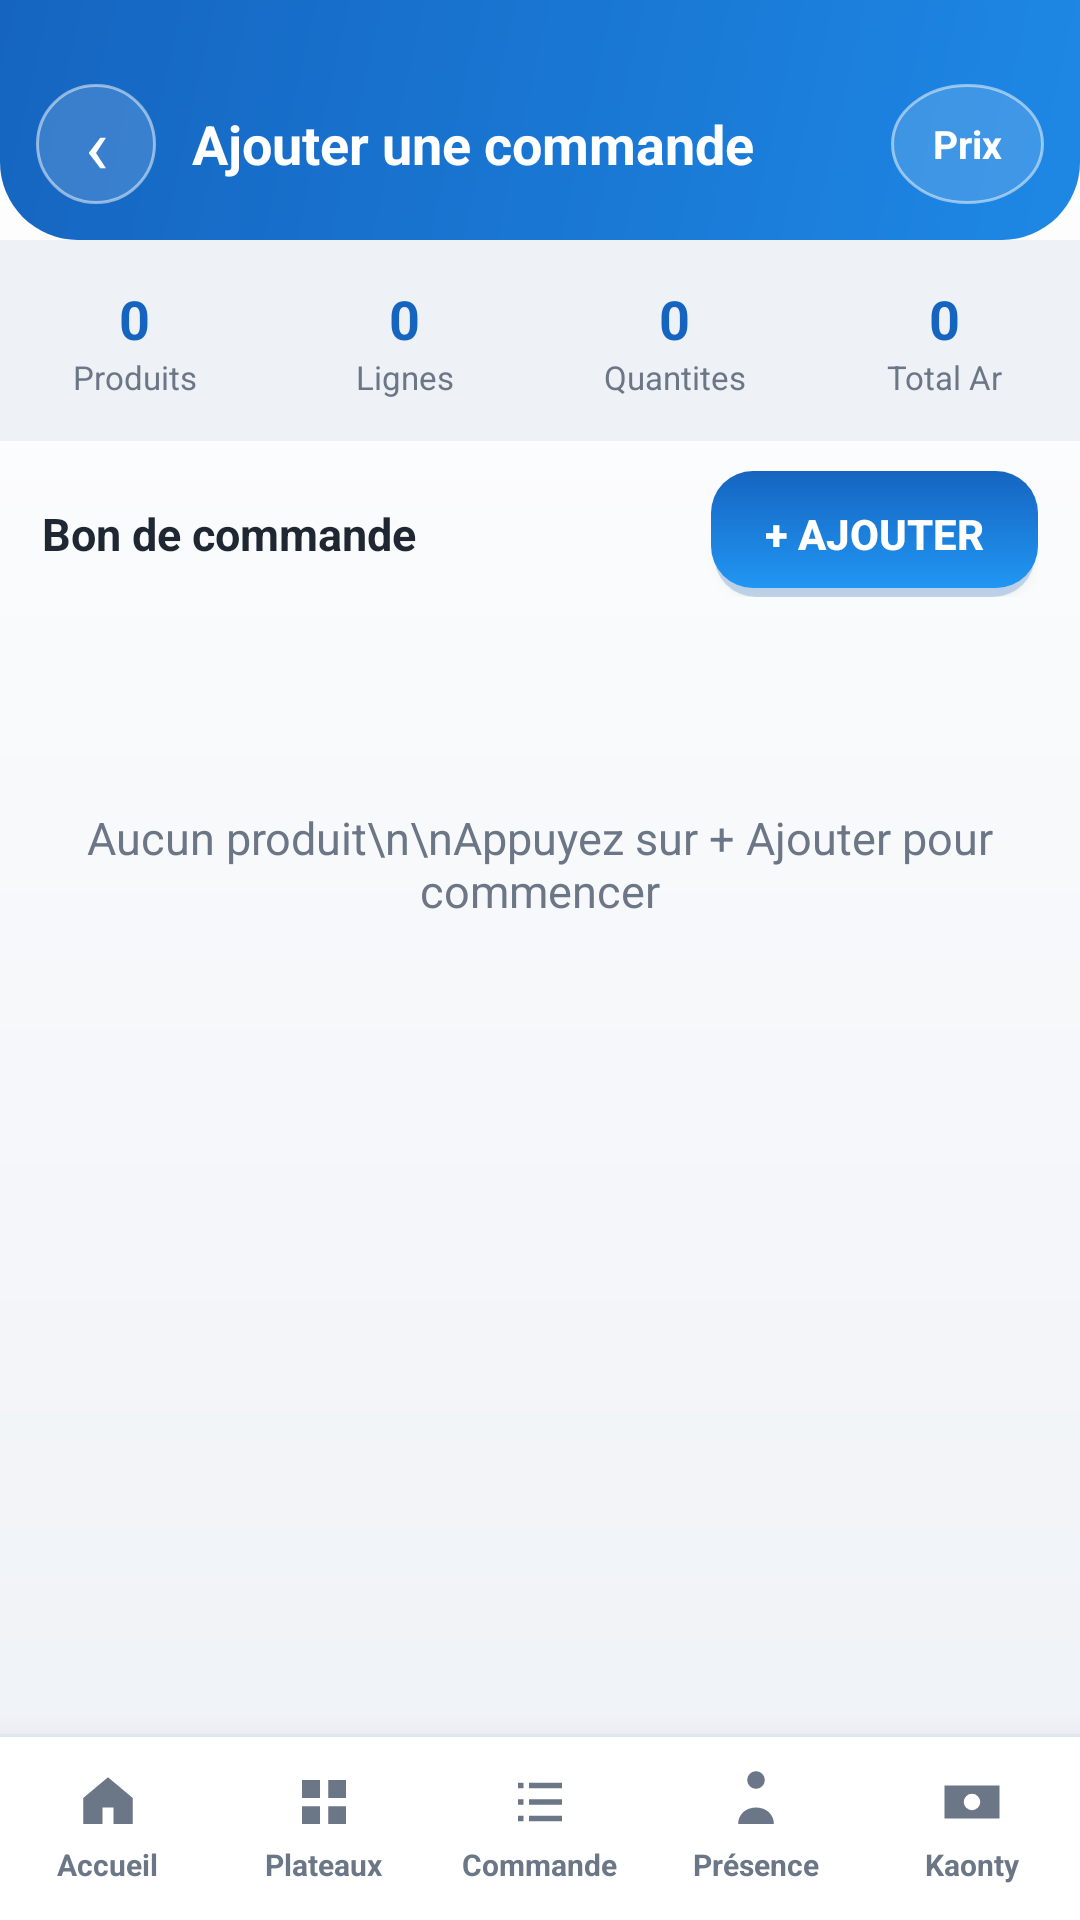

This screen was rendered from an Android layout file. Write that file and the resources it references.
<!-- AndroidManifest.xml: application theme Theme.AluManager -->
<!-- res/layout/activity_add_order.xml -->
<?xml version="1.0" encoding="utf-8"?>
<LinearLayout xmlns:android="http://schemas.android.com/apk/res/android"
    android:layout_width="match_parent"
    android:layout_height="match_parent"
    android:background="@drawable/bg_space"
    android:orientation="vertical">

    
    <LinearLayout
        android:layout_width="match_parent"
        android:layout_height="wrap_content"
        android:background="@drawable/hero_bg"
        android:gravity="center_vertical"
        android:orientation="horizontal"
        android:paddingHorizontal="12dp"
        android:paddingTop="28dp"
        android:paddingBottom="12dp">

        <TextView
            android:id="@+id/btnBack"
            android:layout_width="40dp"
            android:layout_height="40dp"
            android:background="@drawable/avatar_circle"
            android:gravity="center"
            android:text="‹"
            android:textColor="#FFFFFF"
            android:textSize="26sp" />

        <TextView
            android:id="@+id/screenTitle"
            android:layout_width="0dp"
            android:layout_height="wrap_content"
            android:layout_marginStart="12dp"
            android:layout_weight="1"
            android:text="Ajouter une commande"
            android:textColor="#FFFFFF"
            android:textSize="18sp"
            android:textStyle="bold" />

        <TextView
            android:id="@+id/btnSettings"
            android:layout_width="wrap_content"
            android:layout_height="40dp"
            android:background="@drawable/avatar_circle"
            android:gravity="center"
            android:paddingHorizontal="14dp"
            android:text="Prix"
            android:textColor="#FFFFFF"
            android:textSize="13sp"
            android:textStyle="bold" />
    </LinearLayout>

    
    <LinearLayout
        android:layout_width="match_parent"
        android:layout_height="wrap_content"
        android:background="#EEF1F6"
        android:orientation="horizontal"
        android:paddingVertical="14dp">

        <LinearLayout style="@style/OStat">
            <TextView android:id="@+id/statProduits" style="@style/OStatVal" android:text="0" />
            <TextView style="@style/OStatLbl" android:text="Produits" />
        </LinearLayout>
        <LinearLayout style="@style/OStat">
            <TextView android:id="@+id/statLignes" style="@style/OStatVal" android:text="0" />
            <TextView style="@style/OStatLbl" android:text="Lignes" />
        </LinearLayout>
        <LinearLayout style="@style/OStat">
            <TextView android:id="@+id/statQty" style="@style/OStatVal" android:text="0" />
            <TextView style="@style/OStatLbl" android:text="Quantites" />
        </LinearLayout>
        <LinearLayout style="@style/OStat">
            <TextView android:id="@+id/statTotal" style="@style/OStatVal" android:text="0" />
            <TextView style="@style/OStatLbl" android:text="Total Ar" />
        </LinearLayout>
    </LinearLayout>

    
    <LinearLayout
        android:layout_width="match_parent"
        android:layout_height="wrap_content"
        android:gravity="center_vertical"
        android:orientation="horizontal"
        android:paddingHorizontal="14dp"
        android:paddingVertical="10dp">

        <TextView
            android:layout_width="0dp"
            android:layout_height="wrap_content"
            android:layout_weight="1"
            android:text="Bon de commande"
            android:textColor="#1F2733"
            android:textSize="15sp"
            android:textStyle="bold" />

        <Button
            android:id="@+id/btnAddProduct"
            android:layout_width="wrap_content"
            android:layout_height="42dp"
            android:background="@drawable/btn_primary"
            android:paddingHorizontal="18dp"
            android:text="+ Ajouter"
            android:textColor="#FFFFFF"
            android:textStyle="bold" />
    </LinearLayout>

    
    <ScrollView
        android:layout_width="match_parent"
        android:layout_height="0dp"
        android:layout_weight="1"
        android:fillViewport="true">

        <LinearLayout
            android:id="@+id/productsContainer"
            android:layout_width="match_parent"
            android:layout_height="wrap_content"
            android:orientation="vertical"
            android:paddingHorizontal="12dp"
            android:paddingBottom="20dp"
            android:layoutAnimation="@anim/layout_fall_down">

            <TextView
                android:id="@+id/emptyState"
                android:layout_width="match_parent"
                android:layout_height="wrap_content"
                android:layout_marginTop="60dp"
                android:gravity="center"
                android:text="Aucun produit\n\nAppuyez sur + Ajouter pour commencer"
                android:textColor="#6B7686"
                android:textSize="15sp" />
        </LinearLayout>
    </ScrollView>

    
    <LinearLayout
        android:id="@+id/summaryBar"
        android:layout_width="match_parent"
        android:layout_height="wrap_content"
        android:background="#EEF1F6"
        android:elevation="8dp"
        android:gravity="center_vertical"
        android:orientation="horizontal"
        android:padding="14dp"
        android:visibility="gone">

        <LinearLayout
            android:layout_width="0dp"
            android:layout_height="wrap_content"
            android:layout_weight="1"
            android:orientation="vertical">

            <TextView
                android:layout_width="wrap_content"
                android:layout_height="wrap_content"
                android:text="Total General"
                android:textColor="#6B7686"
                android:textSize="12sp" />

            <TextView
                android:id="@+id/grandTotal"
                android:layout_width="wrap_content"
                android:layout_height="wrap_content"
                android:text="0 Ar"
                android:textColor="#1E88E5"
                android:textSize="20sp"
                android:textStyle="bold" />
        </LinearLayout>

        <Button
            android:id="@+id/btnValidate"
            android:layout_width="wrap_content"
            android:layout_height="50dp"
            android:background="@drawable/btn_primary"
            android:paddingHorizontal="22dp"
            android:text="Valider la commande"
            android:textColor="#FFFFFF"
            android:textStyle="bold" />
    </LinearLayout>

    <include layout="@layout/bottom_nav" />

</LinearLayout>
<!-- res/layout/bottom_nav.xml (included above) -->
<?xml version="1.0" encoding="utf-8"?>
<LinearLayout xmlns:android="http://schemas.android.com/apk/res/android"
    android:id="@+id/bottomNav"
    android:layout_width="match_parent"
    android:layout_height="62dp"
    android:background="@drawable/bottom_bar_bg"
    android:elevation="14dp"
    android:orientation="horizontal">

    <LinearLayout android:id="@+id/navHome" style="@style/NavTab">
        <ImageView android:layout_width="22dp" android:layout_height="22dp" android:src="@drawable/ic_home" />
        <TextView style="@style/NavTabLbl" android:text="Accueil" />
    </LinearLayout>

    <LinearLayout android:id="@+id/navPlateaux" style="@style/NavTab">
        <ImageView android:layout_width="22dp" android:layout_height="22dp" android:src="@drawable/ic_plateaux" />
        <TextView style="@style/NavTabLbl" android:text="Plateaux" />
    </LinearLayout>

    <LinearLayout android:id="@+id/navCommande" style="@style/NavTab">
        <ImageView android:layout_width="22dp" android:layout_height="22dp" android:src="@drawable/ic_commande" />
        <TextView style="@style/NavTabLbl" android:text="Commande" />
    </LinearLayout>

    <LinearLayout android:id="@+id/navPresence" style="@style/NavTab">
        <ImageView android:layout_width="22dp" android:layout_height="22dp" android:src="@drawable/ic_presence" />
        <TextView style="@style/NavTabLbl" android:text="Présence" />
    </LinearLayout>

    <LinearLayout android:id="@+id/navKaonty" style="@style/NavTab">
        <ImageView android:layout_width="22dp" android:layout_height="22dp" android:src="@drawable/ic_kaonty" />
        <TextView style="@style/NavTabLbl" android:text="Kaonty" />
    </LinearLayout>
</LinearLayout>
<!-- resources referenced by this layout -->
<resources>
  <!-- drawable avatar_circle (drawable) -->
  <?xml version="1.0" encoding="utf-8"?>
  <shape xmlns:android="http://schemas.android.com/apk/res/android" android:shape="oval">
      <solid android:color="#26FFFFFF" />
      <stroke android:width="1dp" android:color="#80FFFFFF" />
  </shape>
  <!-- drawable bg_space (drawable) -->
  <?xml version="1.0" encoding="utf-8"?>
  <shape xmlns:android="http://schemas.android.com/apk/res/android" android:shape="rectangle">
      <gradient
          android:angle="270"
          android:startColor="#FFFFFF"
          android:endColor="#EEF1F6" />
  </shape>
  <!-- drawable hero_bg (drawable) -->
  <?xml version="1.0" encoding="utf-8"?>
  <shape xmlns:android="http://schemas.android.com/apk/res/android" android:shape="rectangle">
      <gradient
          android:angle="135"
          android:startColor="#1E88E5"
          android:centerColor="#1976D2"
          android:endColor="#1565C0" />
      <corners
          android:bottomLeftRadius="26dp"
          android:bottomRightRadius="26dp" />
  </shape>
  <!-- drawable ic_home (drawable) -->
  <?xml version="1.0" encoding="utf-8"?>
  <vector xmlns:android="http://schemas.android.com/apk/res/android"
      android:width="24dp" android:height="24dp"
      android:viewportWidth="24" android:viewportHeight="24">
      <path android:fillColor="#6B7686"
          android:pathData="M12,3 L21,10.5 L21,20 L14,20 L14,14 L10,14 L10,20 L3,20 L3,10.5 Z" />
  </vector>
  <!-- drawable ic_kaonty (drawable) -->
  <?xml version="1.0" encoding="utf-8"?>
  <vector xmlns:android="http://schemas.android.com/apk/res/android"
      android:width="24dp" android:height="24dp"
      android:viewportWidth="24" android:viewportHeight="24">
      <path android:fillColor="#6B7686" android:fillType="evenOdd"
          android:pathData="M2,6 h20 v12 h-20 Z M12,9 a3,3 0 1,0 0,6 a3,3 0 1,0 0,-6 Z" />
  </vector>
  <style name="NavTab">
          <item name="android:layout_width">0dp</item>
          <item name="android:layout_height">match_parent</item>
          <item name="android:layout_weight">1</item>
          <item name="android:orientation">vertical</item>
          <item name="android:gravity">center</item>
          <item name="android:clickable">true</item>
          <item name="android:focusable">true</item>
      </style>
  <style name="NavTabLbl">
          <item name="android:layout_width">wrap_content</item>
          <item name="android:layout_height">wrap_content</item>
          <item name="android:layout_marginTop">3dp</item>
          <item name="android:textSize">10sp</item>
          <item name="android:textColor">#6B7686</item>
          <item name="android:textStyle">bold</item>
      </style>
  <style name="OStat">
          <item name="android:layout_width">0dp</item>
          <item name="android:layout_height">wrap_content</item>
          <item name="android:layout_weight">1</item>
          <item name="android:orientation">vertical</item>
          <item name="android:gravity">center</item>
      </style>
  <style name="OStatLbl">
          <item name="android:layout_width">wrap_content</item>
          <item name="android:layout_height">wrap_content</item>
          <item name="android:textColor">@color/text_mu</item>
          <item name="android:textSize">11sp</item>
      </style>
  <style name="OStatVal">
          <item name="android:layout_width">wrap_content</item>
          <item name="android:layout_height">wrap_content</item>
          <item name="android:textColor">#1565C0</item>
          <item name="android:textSize">18sp</item>
          <item name="android:textStyle">bold</item>
      </style>
  <color name="text_mu">#6B7686</color>
  <color name="neon_violet">#1565C0</color>
  <color name="neon_cyan">#1E88E5</color>
  <color name="bg_deep">#F4F6F9</color>
</resources>
